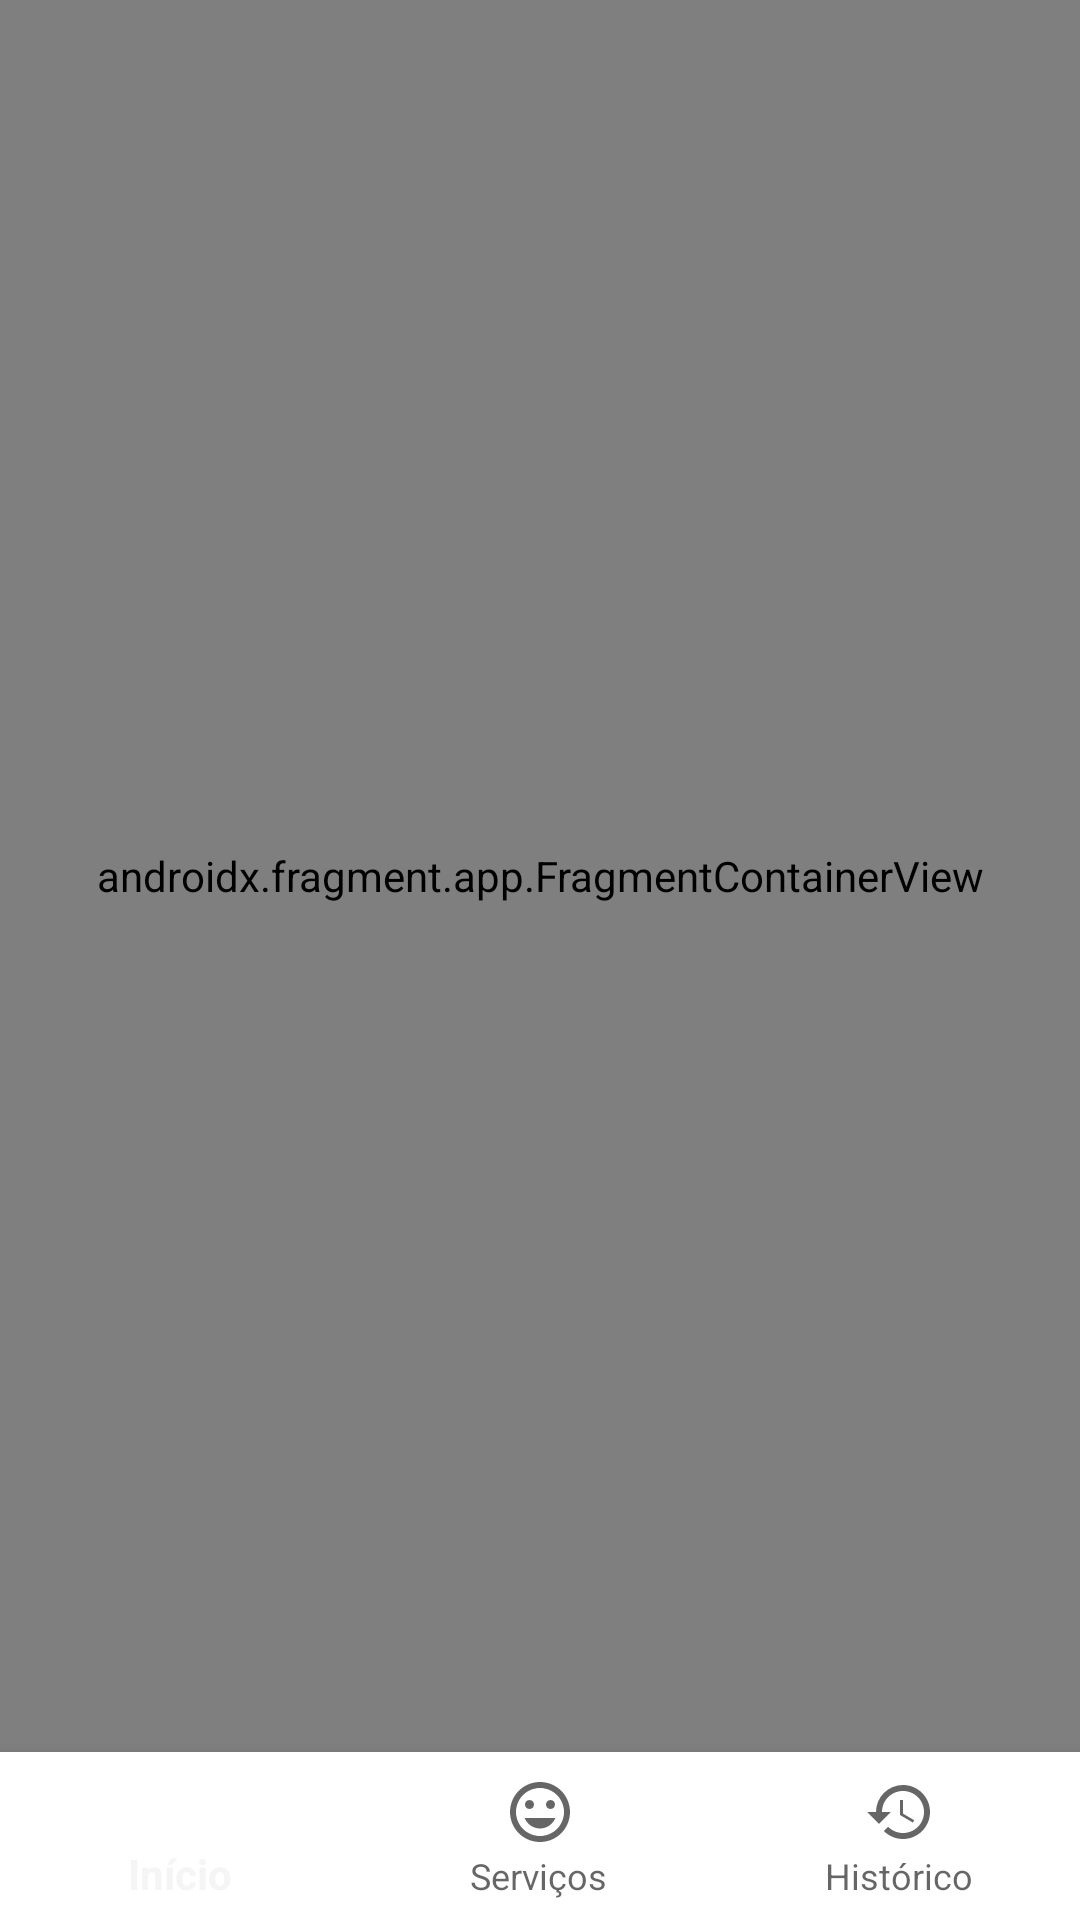

Here is an Android app screen rendered from its layout file. Give the layout XML and the strings, colors and styles it references.
<!-- AndroidManifest.xml: application theme Theme.GanhosEntregas -->
<!-- res/layout/activity_main.xml -->
<?xml version="1.0" encoding="utf-8"?>
<LinearLayout xmlns:android="http://schemas.android.com/apk/res/android"
    xmlns:app="http://schemas.android.com/apk/res-auto"
    android:layout_width="match_parent"
    android:layout_height="match_parent"
    android:orientation="vertical"
    android:background="@android:color/white">

    
    <androidx.fragment.app.FragmentContainerView
        android:id="@+id/navHostFragment"
        android:name="androidx.navigation.fragment.NavHostFragment"
        android:layout_width="match_parent"
        android:layout_height="0dp"
        android:layout_weight="1"
        app:defaultNavHost="true"
        app:navGraph="@navigation/nav_graph" />

    <com.google.android.material.bottomnavigation.BottomNavigationView
        android:id="@+id/bottomNav"
        android:layout_width="match_parent"
        android:layout_height="56dp"
        android:layout_gravity="bottom"
        app:menu="@menu/bottom_menu"
        android:background="@android:color/white"
        app:elevation="8dp" />

</LinearLayout>
<!-- resources referenced by this layout -->
<resources>
  <style name="Theme.GanhosEntregas" parent="Theme.AppCompat.Light.NoActionBar" />
</resources>
